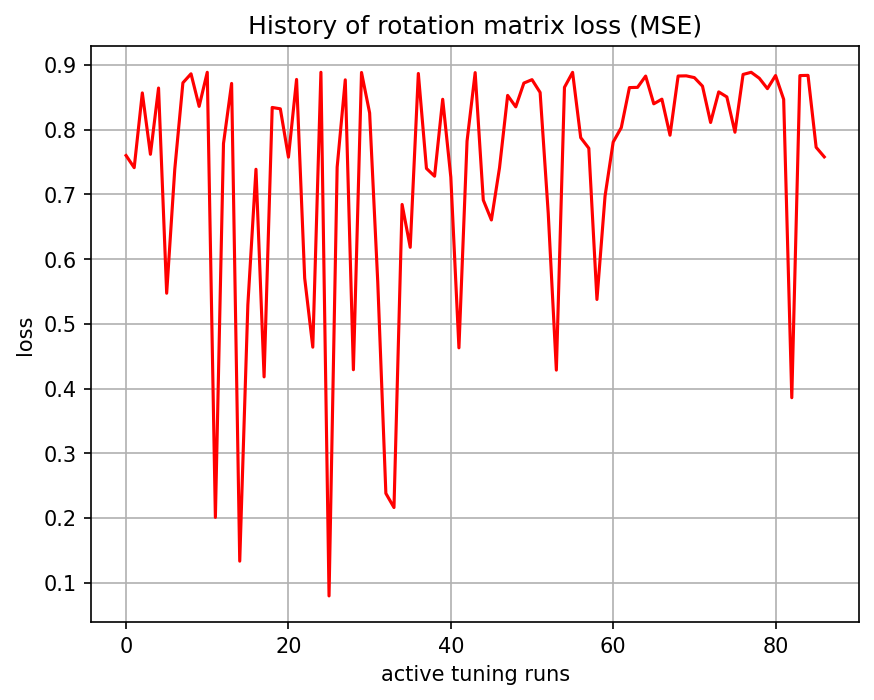

Source data for this figure (header and first rows):
, 0
0, 0.76
1, 0.7413
2, 0.8568
3, 0.762
4, 0.8644
5, 0.5473
6, 0.7391
7, 0.8724
8, 0.8863
9, 0.836
10, 0.8887
11, 0.201
12, 0.7787
13, 0.8715
14, 0.1333
15, 0.5292
16, 0.7388
17, 0.418
18, 0.8343
19, 0.8322
20, 0.7576
21, 0.8776
22, 0.5706
23, 0.4639
24, 0.8887
25, 0.07962
26, 0.7421
27, 0.877
28, 0.4291
29, 0.8884
30, 0.8259
31, 0.5648
32, 0.2381
33, 0.2162
34, 0.6845
35, 0.6182
36, 0.8868
37, 0.7401
38, 0.7281
39, 0.847
40, 0.7268
41, 0.4629
42, 0.7823
43, 0.8882
44, 0.6912
45, 0.6605
46, 0.7412
47, 0.8529
48, 0.8353
49, 0.872
50, 0.8773
51, 0.8575
52, 0.6709
53, 0.4285
54, 0.8654
55, 0.8886
56, 0.7877
57, 0.7713
58, 0.5376
59, 0.6976
... 27 more rows
